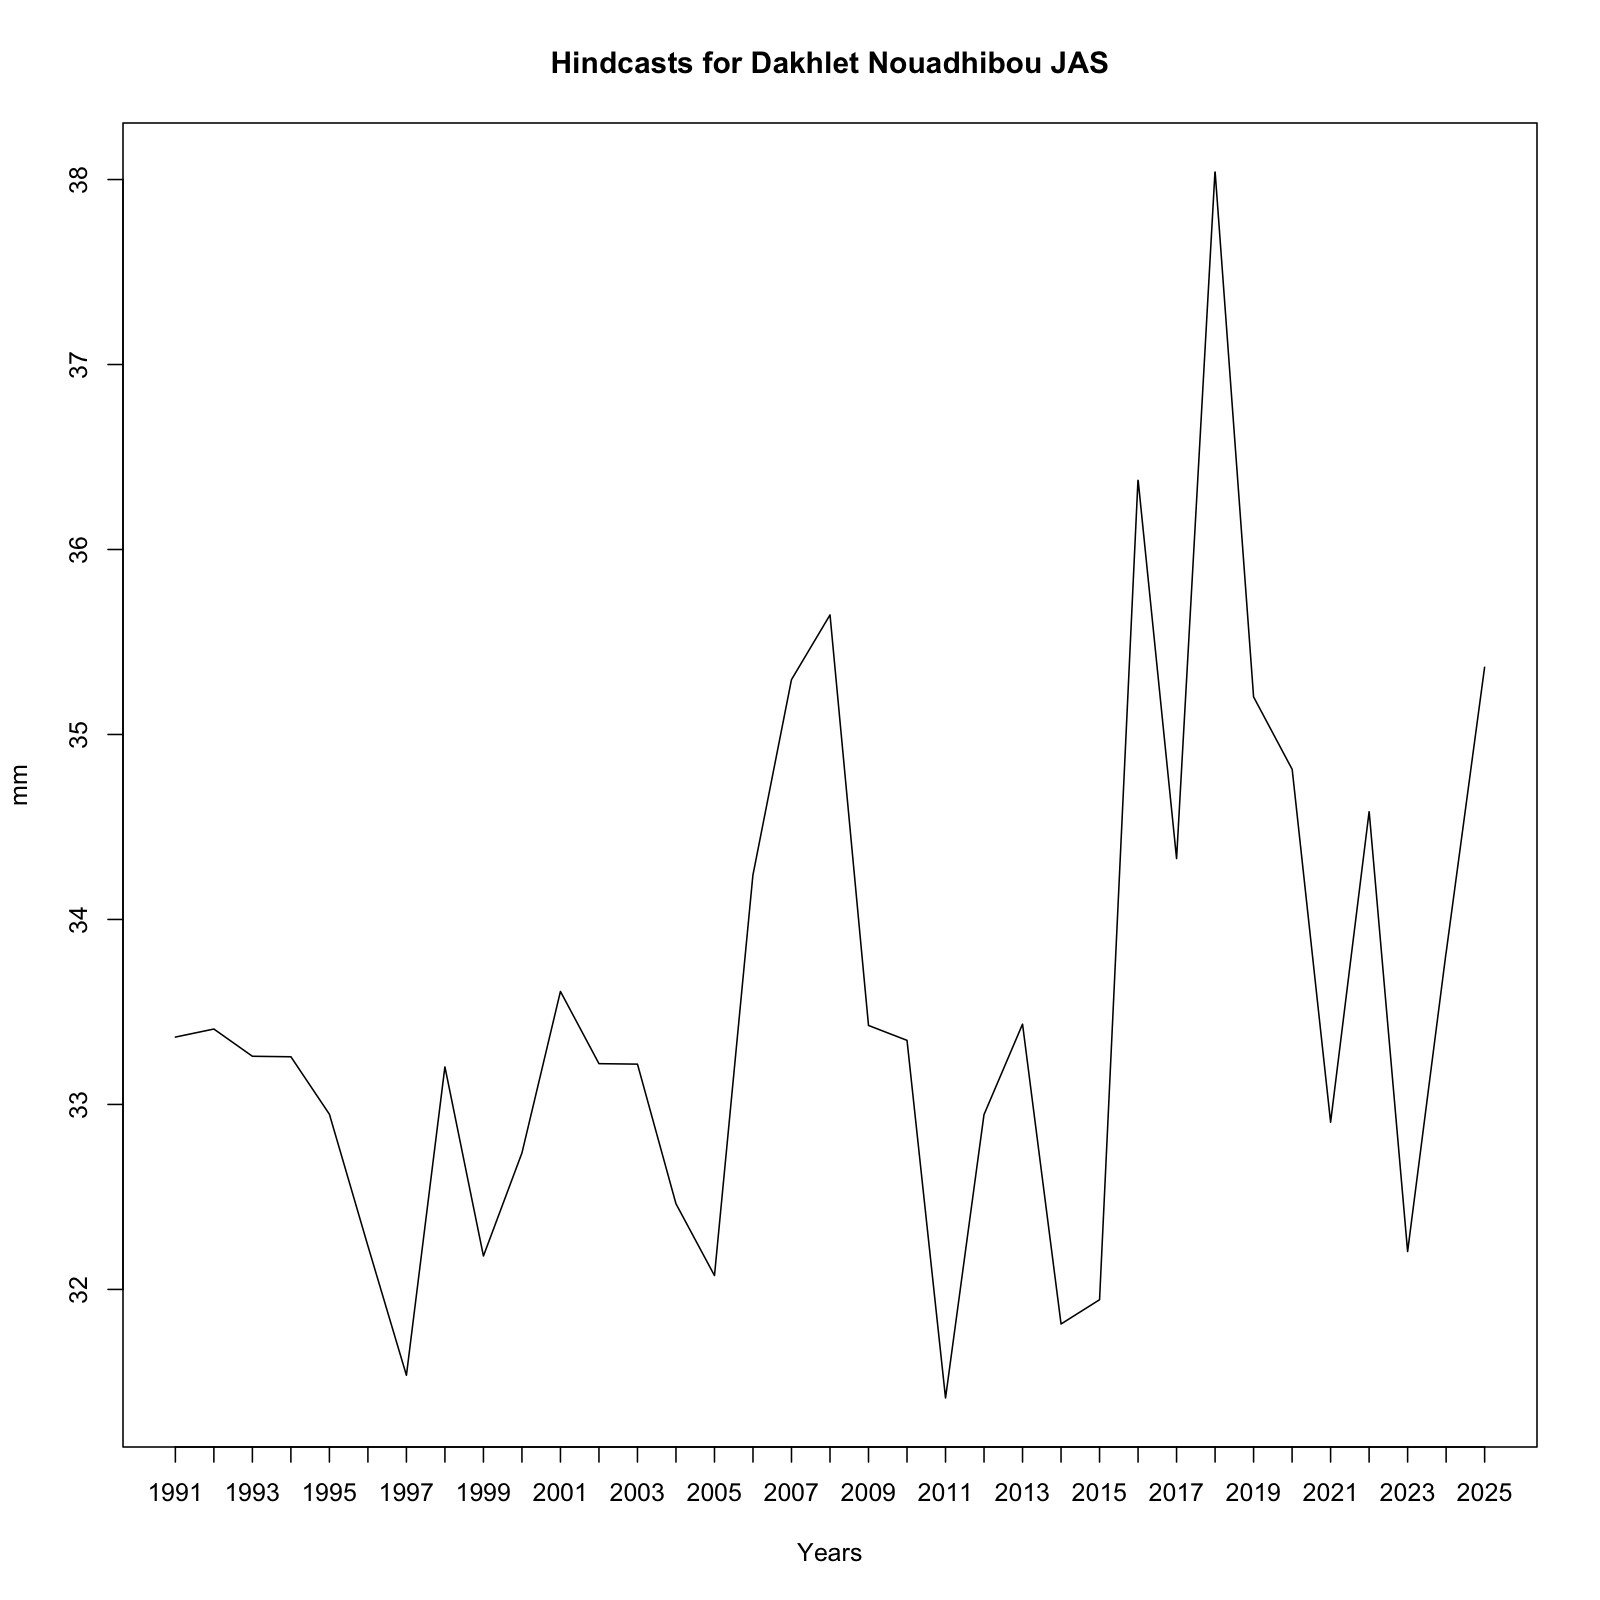

Values plotted in this chart, from the file beside it:
, x
1, 33.36
2, 33.41
3, 33.26
4, 33.26
5, 32.95
6, 32.24
7, 31.54
8, 33.2
9, 32.18
10, 32.74
11, 33.61
12, 33.22
13, 33.22
14, 32.46
15, 32.07
16, 34.24
17, 35.3
18, 35.65
19, 33.43
20, 33.35
21, 31.41
22, 32.95
23, 33.43
24, 31.81
25, 31.94
26, 36.37
27, 34.33
28, 38.04
29, 35.2
30, 34.81
31, 32.9
32, 34.58
33, 32.21
34, 33.82
35, 35.36
